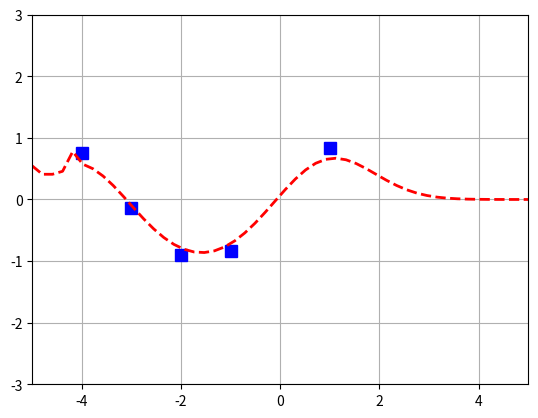

Python code for this plot:
import numpy as np



class GaussianProcess(object):
    ### Constructor ###
    def __init__(self, xtrain, ytrain, param=[0.3, 0.0]):
        self.xtrain = xtrain
        self.ytrain = ytrain
        self.param = param
        self.noise = 1e-5

    ### RBF Kernel ###
    @staticmethod
    def kernel(a, b, param):

        c = np.zeros((a.shape[0], b.shape[0]))
        np.fill_diagonal(c, param[1]**2)
        sqdist = np.sum(a**2,1).reshape(-1,1) + np.sum(b**2,1) - 2*np.dot(a, b.T)
        return np.exp(-.5 * (1/param[0]) * sqdist) + c

    ### Predict new values ###
    def predict(self, xtest, param=None):

        param = self.param if param is None else param

        K_ss = GaussianProcess.kernel(xtest, xtest, param)
        K_s  = GaussianProcess.kernel(self.xtrain, xtest, param)
        K    = GaussianProcess.kernel(self.xtrain, self.xtrain, param)

        L = np.linalg.cholesky(K + self.noise*np.eye(self.xtrain.shape[0]))
        Lk = np.linalg.solve(L, K_s)

        z = np.linalg.solve(L, self.ytrain)
        mu = np.dot(Lk.T, z).reshape((-1,))
        var = np.linalg.cholesky(K_ss + self.noise*np.eye(xtest.shape[0]) - np.dot(Lk.T, Lk))

        ### P value ###
        logP = -0.5*np.dot(z.T,z).reshape(1) - np.trace(np.log(L)).reshape(1)

        return mu, var, logP[0]

    ### Hyperparameter fitting with GD ###
    def tuneParameters(self, xtest, p0, max_iters=2000, learn_rate=0.01, delta=0.001, eps=1e-4, plot=False):
        p = np.asarray(p0).reshape(-1)
        logPs = []
        for i in range(max_iters):
            grady = np.zeros_like(p)

            for i in range(p.shape[0]):
                dx = np.zeros_like(p)
                dx[i] = delta
                _, _, yf = self.predict(xtest, param=p+dx)
                _, _, yb = self.predict(xtest, param=p-dx)
                grady[i] = (yf-yb)/(2*delta)

            step = (learn_rate*grady).reshape(-1)
            p += step

            ### Get current value ###
            _, _, y = self.predict(xtest, param=p)
            logPs.append(y)
            print("new logp: {}, p: {}".format(y, p))

            if np.all(step<eps):
                print("No further improvement observed!")
                break
            elif i == max_iters-1:
                print("Maximum iteration number reached!")

        ### Assign optimial parameters to param ###
        self.param = p

        ### Plot ###
        if plot:
            plt.plot(range(len(logPs)), logPs, lw=3)
            plt.grid(True)
            plt.xlabel("Iterations")
            plt.ylabel("log P(y|x,p)")
            plt.show()



### TEST ###
if __name__ == "__main__":
    import matplotlib.pyplot as plt
    from mpl_toolkits.mplot3d import Axes3D

    if True:
        Xtrain = np.array([-4, -3, -2, -1, 1]).reshape(5,1)
        ytrain = np.sin(Xtrain)
        Xtest = np.linspace(-5, 5, 50).reshape(-1,1)

        gp = GaussianProcess(Xtrain, ytrain, param=[0.8,0.5])
        #gp.tuneParameters(Xtest, p0=[0.8,0.1], plot=True, eps=0.001)
        YtestHat, Yvar, logP = gp.predict(Xtest)

        print(Yvar.shape)

        plt.plot(Xtrain, ytrain, 'bs', ms=8)
       # plt.gca().fill_between(Xtest.flat, YtestHat-2*Yvar, YtestHat+2*Yvar, color="#dddddd")
        plt.plot(Xtest, YtestHat, 'r--', lw=2)
        plt.axis([-5, 5, -3, 3])
        plt.grid(True)
        plt.show()

    if False:
        np.random.seed(42)
        ### 2D Test problem ###
        def rosenbrock(X):
            return (1-X[:,0])**2 + 100*(X[:,1]-X[:,0]**2)**2

        
        Xtrain = np.asarray([-2,-1]) + np.random.rand(50, 2)*(np.asarray([2,3])-np.asarray([-2,-1]))
        Ytrain = rosenbrock(Xtrain).reshape(-1,1)

        XG,YG = np.meshgrid(np.linspace(-2,2,20),np.linspace(-1,3,20))
        Xtest = np.vstack((XG.flatten(), YG.flatten())).T
        ZG = rosenbrock(Xtest).reshape(-1,20)

        zmin,zmax = ZG.min(),ZG.max()
        ZG = (ZG-zmin)/(zmax-zmin)
        Ytrain = (Ytrain-zmin)/(zmax-zmin)

        ### Initialiaze GP ###
        gp = GaussianProcess(Xtrain, Ytrain, 0.8)
        gp.tuneParameters(Xtest, p0=[0.8,1.0], plot=True, eps=0.01)
        YtestHat, Yvar, logP = gp.predict(Xtest)


        ### The plotting ###
        fig = plt.figure()
        ax = fig.add_subplot(111, projection='3d')
        ax.plot_wireframe(XG, YG, ZG, color='k')
        ax.plot(Xtrain[:,0], Xtrain[:,1], Ytrain[:,0],'ro', markersize=12)
        ax.plot_wireframe(Xtest[:,0].reshape(20,20), Xtest[:,1].reshape(20,20), YtestHat.reshape(20,20), color='r')


        #for n, color in zip(range(NDRAWS),('g','m', 'b')):
        #    ax.plot_wireframe(Xtest[:,0].reshape(20,20), Xtest[:,1].reshape(20,20), f_post[:,n].reshape(20,20), color=color)

        plt.show()